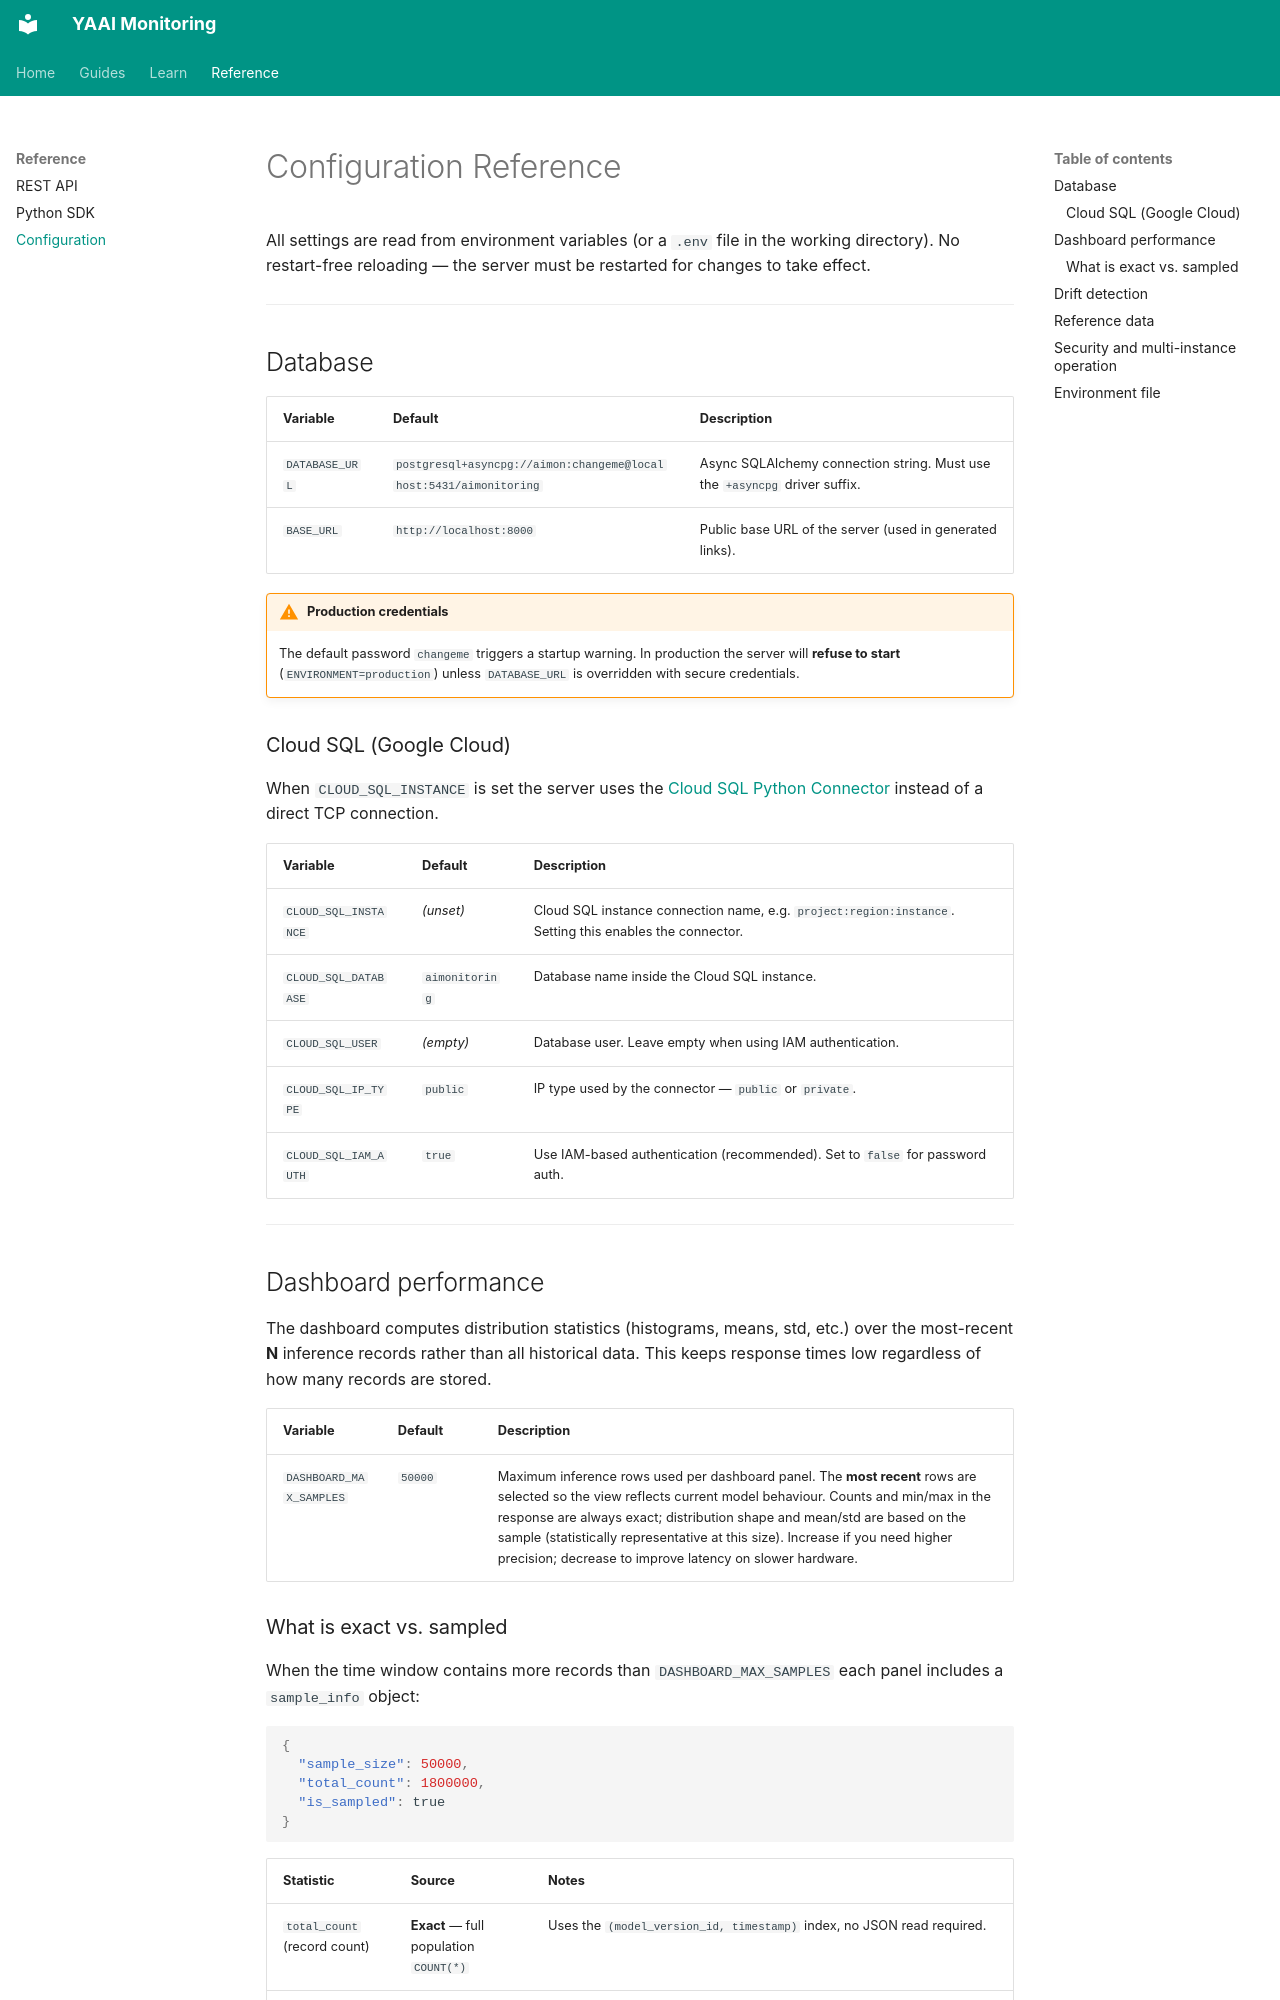

repository: Maxl94/yaai · page: configuration/index.html · generator: mkdocs

# Configuration Reference

All settings are read from environment variables (or a `.env` file in the working directory).
No restart-free reloading — the server must be restarted for changes to take effect.

---

## Database

| Variable | Default | Description |
|---|---|---|
| `DATABASE_URL` | `postgresql+asyncpg://aimon:changeme@localhost:5431/aimonitoring` | Async SQLAlchemy connection string. Must use the `+asyncpg` driver suffix. |
| `BASE_URL` | `http://localhost:8000` | Public base URL of the server (used in generated links). |

!!! warning "Production credentials"
    The default password `changeme` triggers a startup warning.  In production the server will **refuse to start** (`ENVIRONMENT=production`) unless `DATABASE_URL` is overridden with secure credentials.

### Cloud SQL (Google Cloud)

When `CLOUD_SQL_INSTANCE` is set the server uses the [Cloud SQL Python Connector](https://github.com/GoogleCloudPlatform/cloud-sql-python-connector) instead of a direct TCP connection.

| Variable | Default | Description |
|---|---|---|
| `CLOUD_SQL_INSTANCE` | *(unset)* | Cloud SQL instance connection name, e.g. `project:region:instance`. Setting this enables the connector. |
| `CLOUD_SQL_DATABASE` | `aimonitoring` | Database name inside the Cloud SQL instance. |
| `CLOUD_SQL_USER` | *(empty)* | Database user. Leave empty when using IAM authentication. |
| `CLOUD_SQL_IP_TYPE` | `public` | IP type used by the connector — `public` or `private`. |
| `CLOUD_SQL_IAM_AUTH` | `true` | Use IAM-based authentication (recommended). Set to `false` for password auth. |

---

## Dashboard performance

The dashboard computes distribution statistics (histograms, means, std, etc.) over the
most-recent **N** inference records rather than all historical data.  This keeps response
times low regardless of how many records are stored.

| Variable | Default | Description |
|---|---|---|
| `DASHBOARD_MAX_SAMPLES` | `50000` | Maximum inference rows used per dashboard panel. The **most recent** rows are selected so the view reflects current model behaviour. Counts and min/max in the response are always exact; distribution shape and mean/std are based on the sample (statistically representative at this size). Increase if you need higher precision; decrease to improve latency on slower hardware. |
